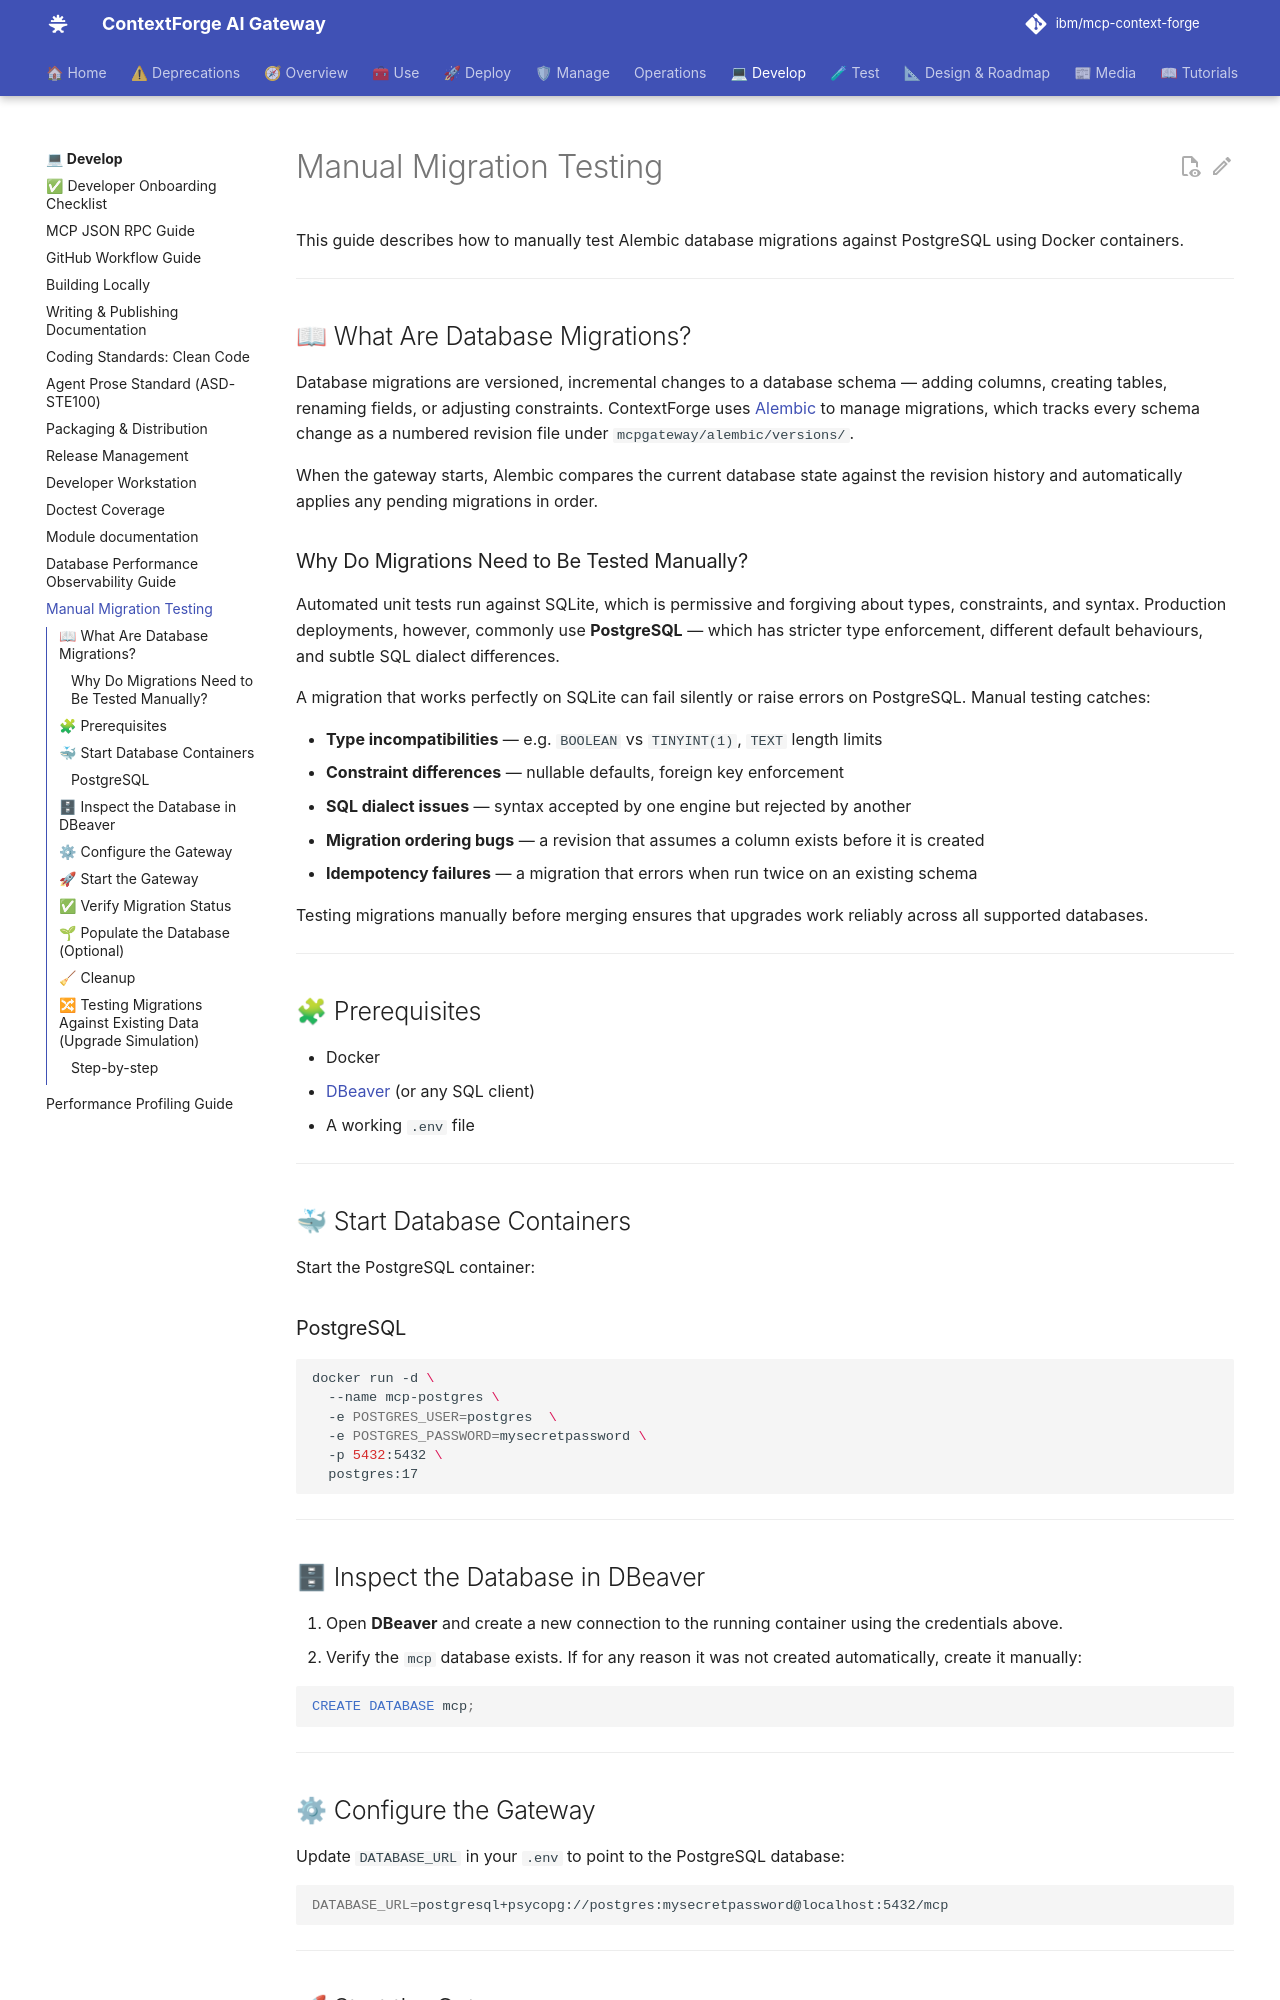

repository: IBM/mcp-context-forge · page: 1.0.11/development/manual_test_migration/index.html · generator: mkdocs

# Manual Migration Testing

This guide describes how to manually test Alembic database migrations against PostgreSQL using Docker containers.

---

## 📖 What Are Database Migrations?

Database migrations are versioned, incremental changes to a database schema — adding columns, creating tables, renaming fields, or adjusting constraints. ContextForge uses [Alembic](https://alembic.sqlalchemy.org/) to manage migrations, which tracks every schema change as a numbered revision file under `mcpgateway/alembic/versions/`.

When the gateway starts, Alembic compares the current database state against the revision history and automatically applies any pending migrations in order.

### Why Do Migrations Need to Be Tested Manually?

Automated unit tests run against SQLite, which is permissive and forgiving about types, constraints, and syntax. Production deployments, however, commonly use **PostgreSQL** — which has stricter type enforcement, different default behaviours, and subtle SQL dialect differences.

A migration that works perfectly on SQLite can fail silently or raise errors on PostgreSQL. Manual testing catches:

- **Type incompatibilities** — e.g. `BOOLEAN` vs `TINYINT(1)`, `TEXT` length limits
- **Constraint differences** — nullable defaults, foreign key enforcement
- **SQL dialect issues** — syntax accepted by one engine but rejected by another
- **Migration ordering bugs** — a revision that assumes a column exists before it is created
- **Idempotency failures** — a migration that errors when run twice on an existing schema

Testing migrations manually before merging ensures that upgrades work reliably across all supported databases.

---

## 🧩 Prerequisites

- Docker
- [DBeaver](https://dbeaver.io/) (or any SQL client)
- A working `.env` file

---

## 🐳 Start Database Containers

Start the PostgreSQL container:

### PostgreSQL

```bash
docker run -d \
  --name mcp-postgres \
  -e POSTGRES_USER=postgres  \
  -e POSTGRES_PASSWORD=mysecretpassword \
  -p 5432:5432 \
  postgres:17
```

---

## 🗄 Inspect the Database in DBeaver

1. Open **DBeaver** and create a new connection to the running container using the credentials above.
2. Verify the `mcp` database exists. If for any reason it was not created automatically, create it manually:

```sql
CREATE DATABASE mcp;
```

---
